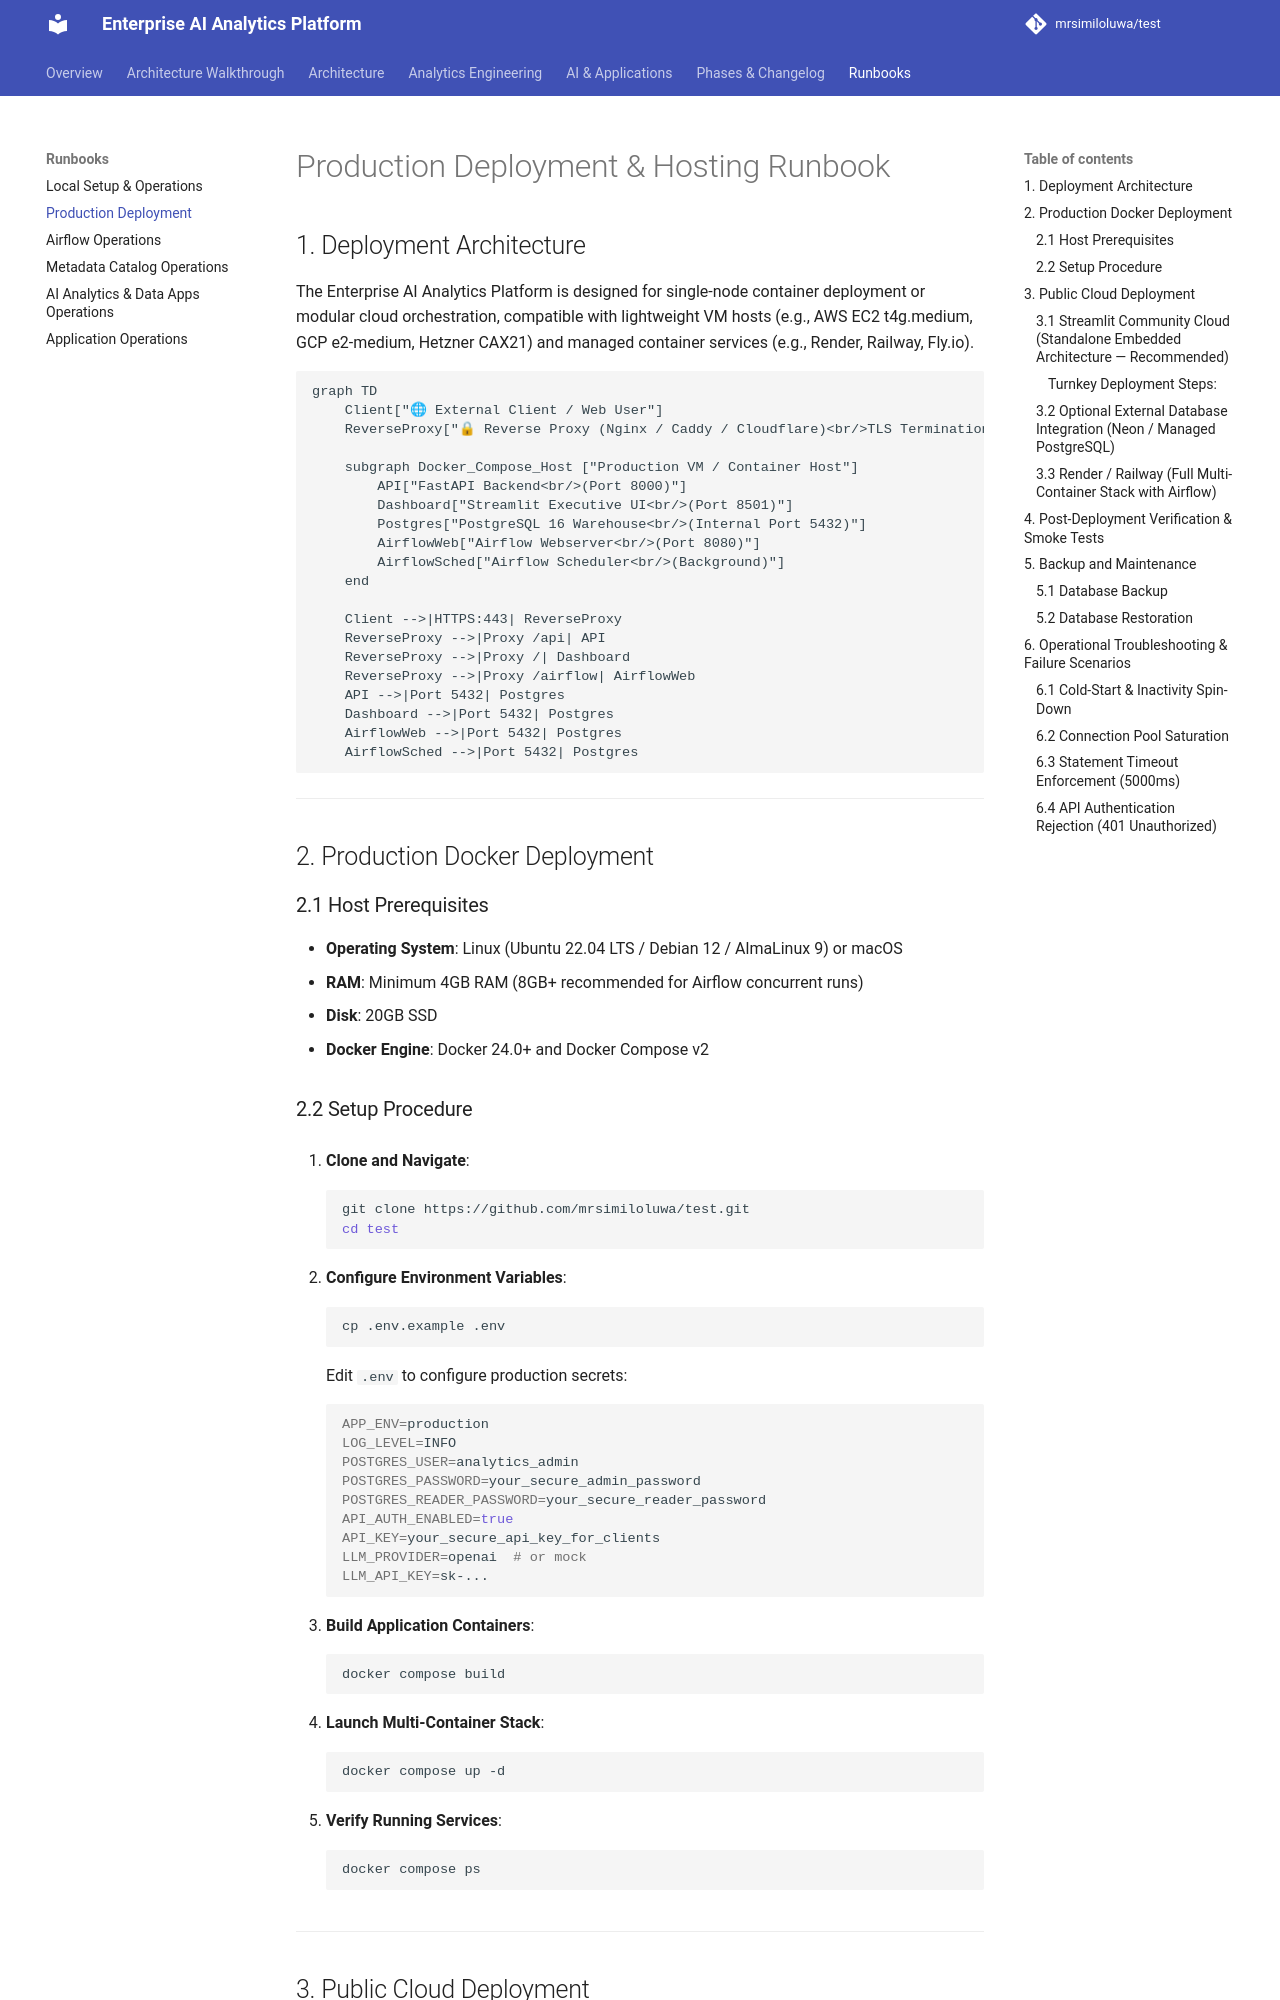

repository: mrsimiloluwa/financial-services-analytics-platform · page: runbooks/deployment/index.html · generator: mkdocs

# Production Deployment & Hosting Runbook

## 1. Deployment Architecture

The Enterprise AI Analytics Platform is designed for single-node container deployment or modular cloud orchestration, compatible with lightweight VM hosts (e.g., AWS EC2 t4g.medium, GCP e2-medium, Hetzner CAX21) and managed container services (e.g., Render, Railway, Fly.io).

```mermaid
graph TD
    Client["🌐 External Client / Web User"]
    ReverseProxy["🔒 Reverse Proxy (Nginx / Caddy / Cloudflare)<br/>TLS Termination & Port Mapping"]
    
    subgraph Docker_Compose_Host ["Production VM / Container Host"]
        API["FastAPI Backend<br/>(Port 8000)"]
        Dashboard["Streamlit Executive UI<br/>(Port 8501)"]
        Postgres["PostgreSQL 16 Warehouse<br/>(Internal Port 5432)"]
        AirflowWeb["Airflow Webserver<br/>(Port 8080)"]
        AirflowSched["Airflow Scheduler<br/>(Background)"]
    end

    Client -->|HTTPS:443| ReverseProxy
    ReverseProxy -->|Proxy /api| API
    ReverseProxy -->|Proxy /| Dashboard
    ReverseProxy -->|Proxy /airflow| AirflowWeb
    API -->|Port 5432| Postgres
    Dashboard -->|Port 5432| Postgres
    AirflowWeb -->|Port 5432| Postgres
    AirflowSched -->|Port 5432| Postgres
```

---

## 2. Production Docker Deployment

### 2.1 Host Prerequisites
* **Operating System**: Linux (Ubuntu 22.04 LTS / Debian 12 / AlmaLinux 9) or macOS
* **RAM**: Minimum 4GB RAM (8GB+ recommended for Airflow concurrent runs)
* **Disk**: 20GB SSD
* **Docker Engine**: Docker 24.0+ and Docker Compose v2

### 2.2 Setup Procedure

1. **Clone and Navigate**:
   ```bash
   git clone https://github.com/mrsimiloluwa/test.git
   cd test
   ```

2. **Configure Environment Variables**:
   ```bash
   cp .env.example .env
   ```
   Edit `.env` to configure production secrets:
   ```bash
   APP_ENV=production
   LOG_LEVEL=INFO
   POSTGRES_USER=analytics_admin
   POSTGRES_PASSWORD=your_secure_admin_password
   POSTGRES_READER_PASSWORD=your_secure_reader_password
   API_AUTH_ENABLED=true
   API_KEY=your_secure_api_key_for_clients
   LLM_PROVIDER=openai  # or mock
   LLM_API_KEY=sk-...
   ```

3. **Build Application Containers**:
   ```bash
   docker compose build
   ```

4. **Launch Multi-Container Stack**:
   ```bash
   docker compose up -d
   ```

5. **Verify Running Services**:
   ```bash
   docker compose ps
   ```

---

## 3. Public Cloud Deployment
